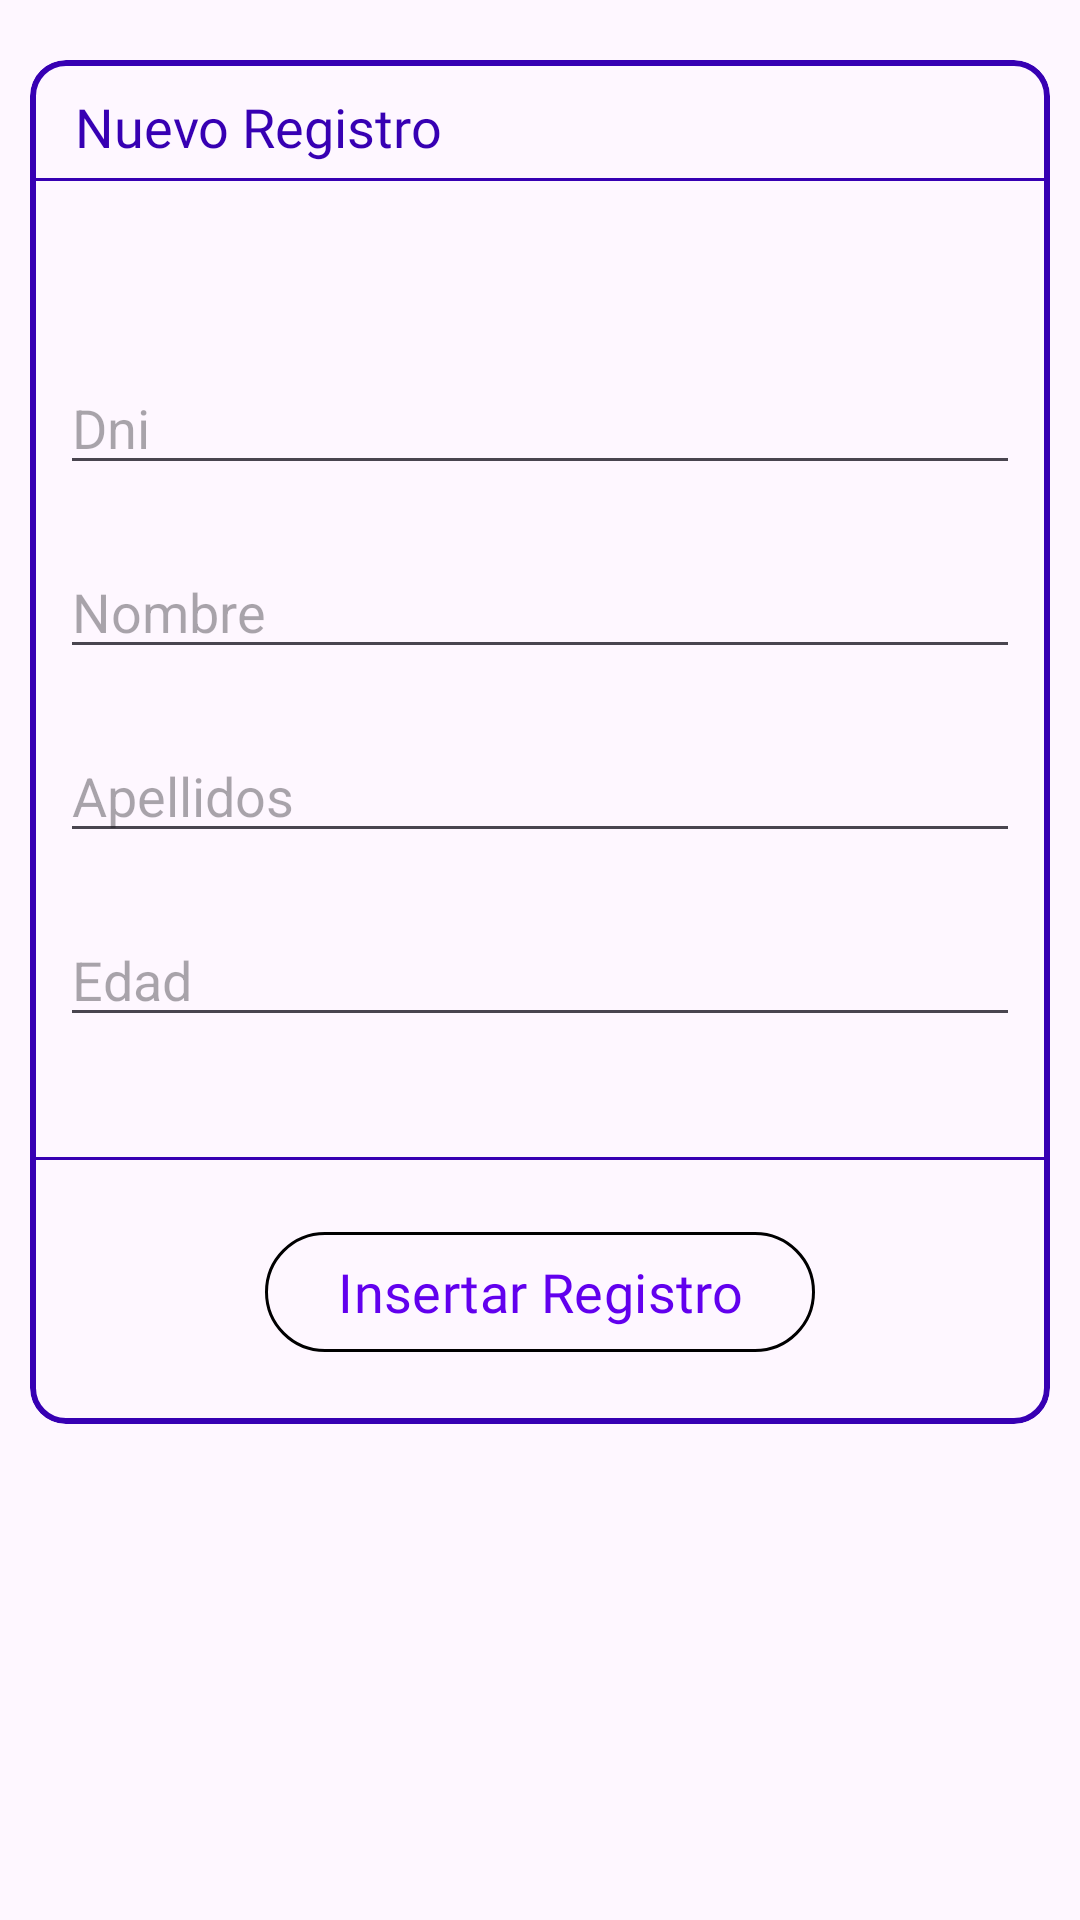

The Android layout XML behind this screen, and the referenced resources:
<!-- AndroidManifest.xml: application theme Theme.PruebaGitHub -->
<!-- res/layout/layout_pagina_insertar_db.xml -->
<?xml version="1.0" encoding="utf-8"?>
<LinearLayout xmlns:android="http://schemas.android.com/apk/res/android"
    xmlns:app="http://schemas.android.com/apk/res-auto"
    android:orientation="vertical"
    android:layout_width="match_parent"
    android:layout_height="match_parent">

    <ScrollView
        android:layout_width="match_parent"
        android:layout_height="match_parent">

        <com.google.android.material.card.MaterialCardView
            android:layout_width="match_parent"
            android:layout_height="wrap_content"
            android:layout_marginTop="20dp"
            android:layout_marginBottom="20dp"
            android:layout_marginLeft="10dp"
            android:layout_marginRight="10dp"
            app:strokeColor="@color/purple_700"
            app:strokeWidth="2dp">

            <LinearLayout
                android:layout_width="match_parent"
                android:layout_height="match_parent"
                android:orientation="vertical">

                <TextView
                    android:layout_width="match_parent"
                    android:layout_height="wrap_content"
                    android:fontFamily="@font/orbitron_black"
                    android:layout_marginTop="10dp"
                    android:layout_marginBottom="5dp"
                    android:layout_marginLeft="15dp"
                    android:textColor="@color/purple_700"
                    android:textSize="18sp"
                    android:text="@string/titFragmentInsertar"/>

                <View
                    android:layout_width="match_parent"
                    android:layout_height="1dp"
                    android:background="@color/purple_700"/>


                <com.google.android.material.textfield.TextInputEditText
                    android:id="@+id/editTextDni"
                    android:layout_width="match_parent"
                    android:layout_height="wrap_content"
                    android:layout_marginTop="60dp"
                    android:layout_marginLeft="10dp"
                    android:layout_marginRight="10dp"
                    android:maxLength="10"
                    android:textColor="@color/purple_700"
                    android:hint="@string/hintDni"/>

                <com.google.android.material.textfield.TextInputEditText
                    android:id="@+id/editTextNombre"
                    android:layout_width="match_parent"
                    android:layout_height="wrap_content"
                    android:layout_marginTop="20dp"
                    android:layout_marginLeft="10dp"
                    android:layout_marginRight="10dp"
                    android:maxLength="20"
                    android:textColor="@color/purple_700"
                    android:hint="@string/hintNombre"/>


                <com.google.android.material.textfield.TextInputEditText
                    android:id="@+id/editTextApellidos"
                    android:layout_width="match_parent"
                    android:layout_height="wrap_content"
                    android:layout_marginTop="20dp"
                    android:layout_marginLeft="10dp"
                    android:layout_marginRight="10dp"
                    android:maxLength="60"
                    android:textColor="@color/purple_700"
                    android:hint="@string/hintApellidos"/>


                <com.google.android.material.textfield.TextInputEditText
                    android:id="@+id/editTextEdad"
                    android:layout_width="match_parent"
                    android:layout_height="wrap_content"
                    android:layout_marginTop="20dp"
                    android:layout_marginLeft="10dp"
                    android:layout_marginRight="10dp"
                    android:maxLength="2"
                    android:textColor="@color/purple_700"
                    android:hint="@string/hintEdad"
                    android:inputType="number"/>

                <View
                    android:layout_width="match_parent"
                    android:layout_height="1dp"
                    android:layout_marginTop="40dp"
                    android:background="@color/purple_700"/>

                <com.google.android.material.button.MaterialButton
                    style="@style/Widget.Material3.Button.OutlinedButton"
                    android:id="@+id/btnInsertar"
                    android:layout_width="wrap_content"
                    android:layout_height="wrap_content"
                    android:layout_marginTop="20dp"
                    android:layout_marginBottom="20dp"
                    android:layout_gravity="center"
                    android:fontFamily="@font/orbitron_black"
                    android:textSize="18sp"
                    android:textColor="@color/color_texto_botones"
                    app:strokeColor="@color/color_texto_botones"
                    android:text="@string/btnInsertarBD"/>

            </LinearLayout>

        </com.google.android.material.card.MaterialCardView>


    </ScrollView>

</LinearLayout>
<!-- resources referenced by this layout -->
<resources>
  <color name="purple_700">#FF3700B3</color>
  <string name="btnInsertarBD">Insertar Registro</string>
  <string name="hintApellidos">Apellidos</string>
  <string name="hintDni">Dni</string>
  <string name="hintEdad">Edad</string>
  <string name="hintNombre">Nombre</string>
  <string name="titFragmentInsertar">Nuevo Registro</string>
  <style name="Theme.PruebaGitHub" parent="Theme.Material3.Light.NoActionBar">
  
          
          <item name="colorPrimary">@color/purple_500</item>
          <item name="colorPrimaryVariant">@color/purple_700</item>
          <item name="colorOnPrimary">@color/white</item>
  
          
          <item name="colorSecondary">@color/purple_700</item>
          <item name="colorSecondaryVariant">@color/purple_200</item>
          <item name="colorOnSecondary">@color/black</item>
          
  
          
          <item name="android:statusBarColor" tools:targetApi="l">?attr/colorPrimaryVariant</item>
          
  
      </style>
  <color name="purple_500">#FF6200EE</color>
  <color name="white">#FFFFFFFF</color>
  <color name="purple_200">#FFBB86FC</color>
  <color name="black">#FF000000</color>
</resources>
